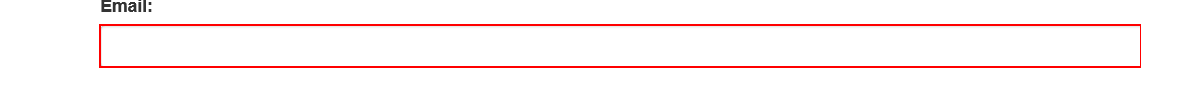
Task: practice for If statement
Workflow: 7.WorkingWithUIelements-ACME_Demo

Step 1: Find Element - Username input on the text box 'email'

Step 2: type [username] into the text box 'email' (same screen as step 1)

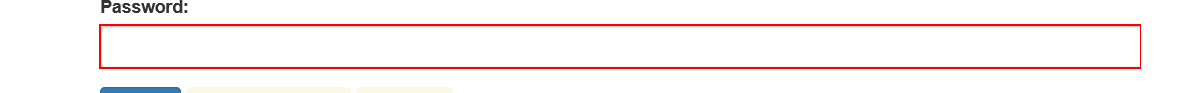
Step 3: type a value into the text box 'password'

Step 4: click on the button (no picture)

Step 5: find the heading (no picture)

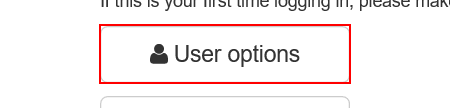
Step 6: click on the button 'User options'

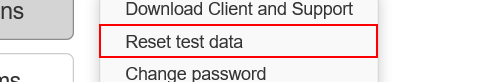
Step 7: click on the link 'Reset test data'

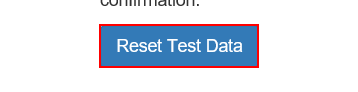
Step 8: Find Element - Reset Test Data Button on the button

Step 9: click on the button (same screen as step 8)
